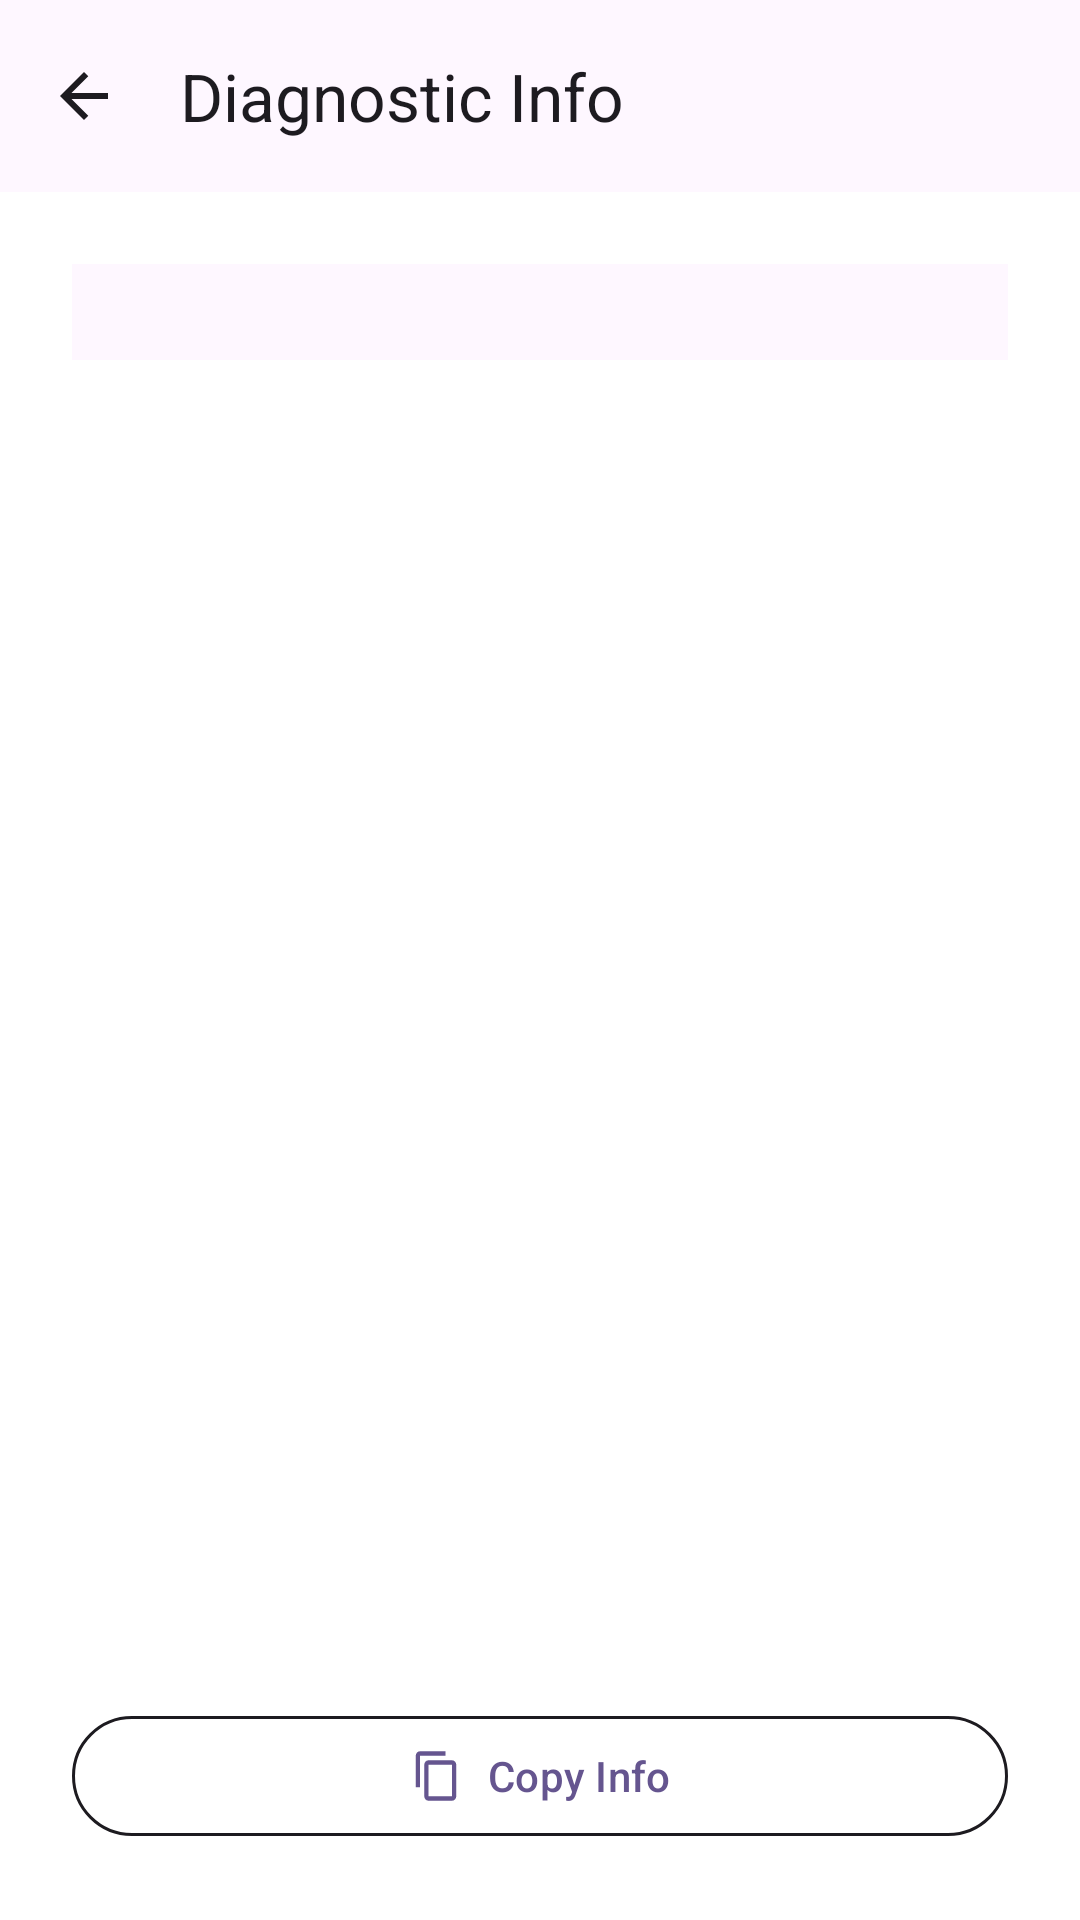

Here is an Android app screen rendered from its layout file. Give the layout XML and the strings, colors and styles it references.
<!-- AndroidManifest.xml: application theme AppTheme -->
<!-- res/layout/fragment_diagnostic_info.xml -->
<?xml version="1.0" encoding="utf-8"?>
<androidx.constraintlayout.widget.ConstraintLayout xmlns:android="http://schemas.android.com/apk/res/android"
    xmlns:app="http://schemas.android.com/apk/res-auto"
    android:layout_width="match_parent"
    android:layout_height="match_parent"
    android:background="@color/colorBackground"
    android:orientation="vertical"
    >

    <com.google.android.material.appbar.MaterialToolbar
        android:id="@+id/topAppBar"
        android:layout_width="match_parent"
        android:layout_height="?attr/actionBarSize"
        android:background="@color/colorPrimaryVariant"
        app:layout_constraintEnd_toEndOf="parent"
        app:layout_constraintTop_toTopOf="parent"
        app:navigationIcon="@drawable/ic_arrow_back"
        app:navigationIconTint="@color/colorOnSurface"
        app:title="@string/diagnostic_info_title"
        app:titleTextColor="@color/colorOnSurface"
        />
    <ScrollView
        android:id="@+id/scrollView"
        android:layout_width="match_parent"
        android:layout_height="0dp"
        app:layout_constraintBottom_toTopOf="@+id/btnCopy"
        app:layout_constraintEnd_toEndOf="parent"
        app:layout_constraintStart_toStartOf="parent"
        android:layout_marginBottom="@dimen/margin_2x"
        app:layout_constraintTop_toBottomOf="@+id/topAppBar"
        >
        <LinearLayout
            android:id="@+id/llInfoContainer"
            android:layout_width="match_parent"
            android:layout_height="wrap_content"
            android:animateLayoutChanges="true"
            android:layout_margin="@dimen/margin_3x"
            android:orientation="vertical"
            android:background="@color/colorOnSurfaceVariant"
            android:padding="@dimen/margin_2x"
            />
    </ScrollView>

    <com.google.android.material.button.MaterialButton
        android:id="@+id/btnCopy"
        android:layout_width="match_parent"
        android:layout_height="wrap_content"
        android:layout_margin="@dimen/margin_3x"
        android:backgroundTint="@android:color/transparent"
        android:text="@string/copy_info_title"
        android:textColor="@color/colorPrimary"
        app:cornerRadius="24dp"
        app:icon="@drawable/ic_copy"
        app:iconGravity="textStart"
        app:iconTint="@color/colorPrimary"
        app:layout_constraintBottom_toBottomOf="parent"
        app:layout_constraintEnd_toEndOf="parent"
        app:layout_constraintStart_toStartOf="parent"
        app:strokeColor="@color/colorOnSurface"
        app:strokeWidth="1dp"
        />
</androidx.constraintlayout.widget.ConstraintLayout>
<!-- resources referenced by this layout -->
<resources>
  <color name="colorBackground">#FFFFFF</color>
  <color name="colorOnSurface">#1D1B20</color>
  <color name="colorOnSurfaceVariant">#FEF7FF</color>
  <color name="colorPrimary">#65558F</color>
  <color name="colorPrimaryVariant">#FEF7FF</color>
  <dimen name="margin_2x">16dp</dimen>
  <dimen name="margin_3x">24dp</dimen>
  <!-- drawable ic_arrow_back (drawable) -->
  <vector xmlns:android="http://schemas.android.com/apk/res/android"
      android:width="40dp"
      android:height="40dp"
      android:viewportWidth="40"
      android:viewportHeight="40">
    <path
        android:pathData="M15.825,21L21.425,26.6L20,28L12,20L20,12L21.425,13.4L15.825,19H28V21H15.825Z"
        android:fillColor="#49454F"/>
  </vector>
  <!-- drawable ic_copy (drawable) -->
  <vector xmlns:android="http://schemas.android.com/apk/res/android"
      android:width="19dp"
      android:height="18dp"
      android:viewportWidth="19"
      android:viewportHeight="18">
    <path
        android:pathData="M12.875,0.75H3.875C3.05,0.75 2.375,1.425 2.375,2.25V12.75H3.875V2.25H12.875V0.75ZM15.125,3.75H6.875C6.05,3.75 5.375,4.425 5.375,5.25V15.75C5.375,16.575 6.05,17.25 6.875,17.25H15.125C15.95,17.25 16.625,16.575 16.625,15.75V5.25C16.625,4.425 15.95,3.75 15.125,3.75ZM15.125,15.75H6.875V5.25H15.125V15.75Z"
        android:fillColor="#65558F"/>
  </vector>
  <string name="copy_info_title">Copy Info</string>
  <string name="diagnostic_info_title">Diagnostic Info</string>
  <style name="AppTheme" parent="Theme.Material3.DayNight.NoActionBar">
  		
  		<item name="colorPrimary">@color/colorPrimary</item>
  		<item name="colorOnPrimary">@color/colorOnPrimary</item>
  
  		
  		<item name="colorSecondary">@color/colorSecondary</item>
  		<item name="colorOnSecondary">@color/colorOnSecondary</item>
  
  		
  		<item name="android:colorBackground">@color/colorBackground</item>
  		<item name="colorOnBackground">@color/colorOnBackground</item>
  		<item name="colorSurface">@color/colorSurface</item>
  		<item name="colorOnSurface">@color/colorOutline</item>
  
  		
  		<item name="android:statusBarColor">@color/colorPrimaryVariant</item>
  		<item name="android:navigationBarColor">@color/colorPrimaryVariant</item>
  
  		<item name="colorOutline">@color/colorOutlineVariant</item>
  
  		<item name="android:windowLightStatusBar" tools:targetApi="m">true</item>
  	</style>
  <color name="colorOnPrimary">#FFFFFF</color>
  <color name="colorSecondary">#03DAC6</color>
  <color name="colorOnSecondary">#000000</color>
  <color name="colorOnBackground">#1D1B20</color>
  <color name="colorSurface">#FFFFFF</color>
  <color name="colorOutline">#79747E</color>
  <color name="colorOutlineVariant">#E6E0E9</color>
</resources>
